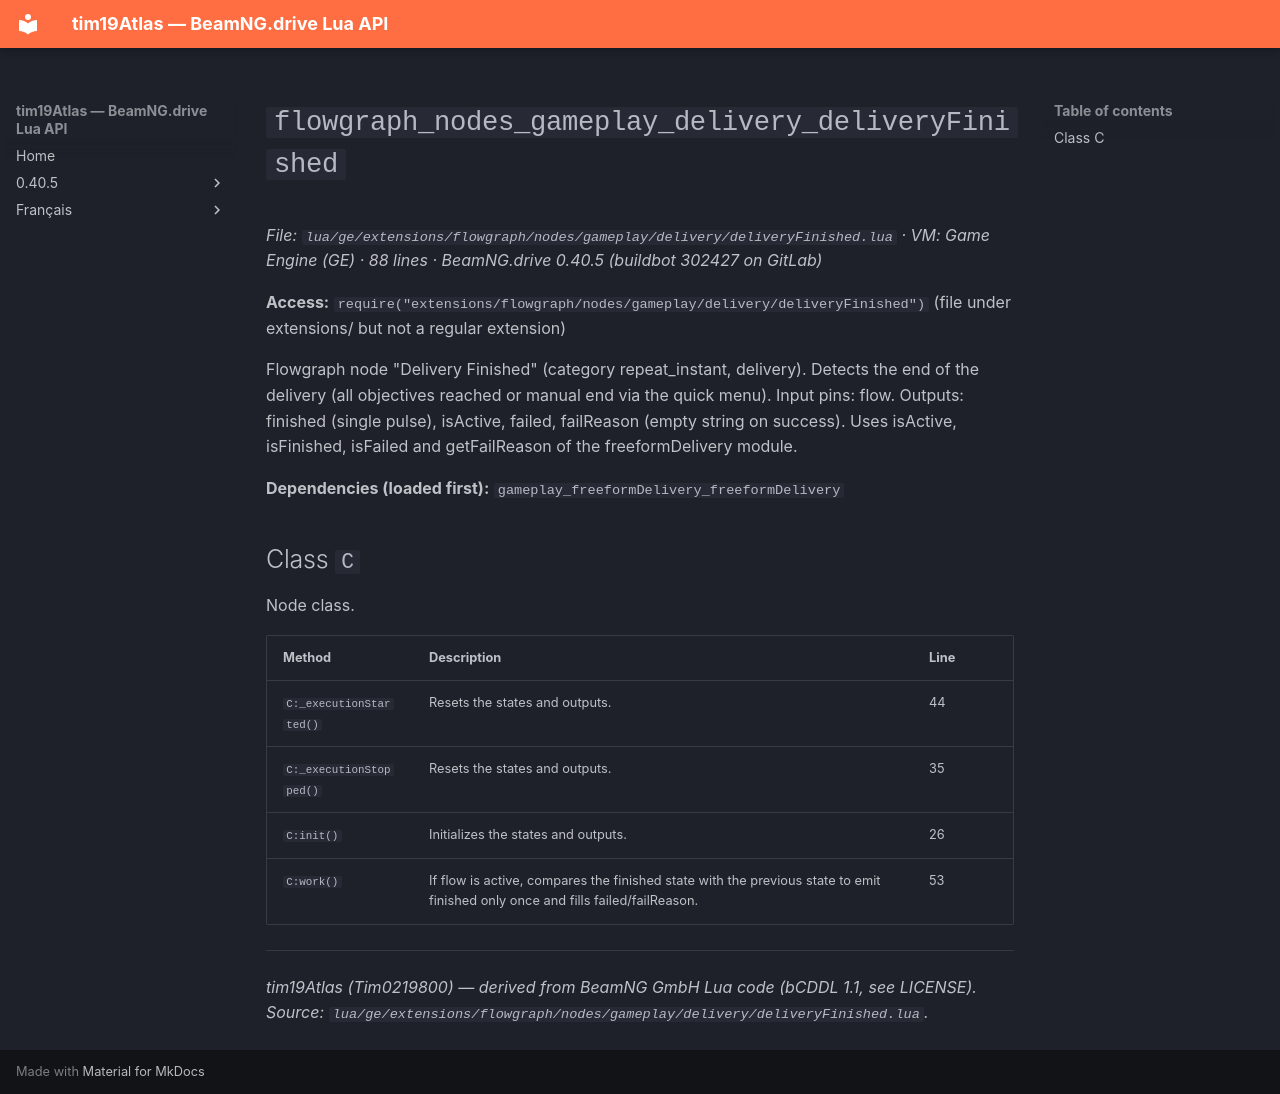

repository: Tim0219800/beamng-lua-atlas · page: 0.40.5/ge/extensions/flowgraph/nodes/gameplay/delivery/deliveryFinished.html · generator: mkdocs

# `flowgraph_nodes_gameplay_delivery_deliveryFinished`

*File: `lua/ge/extensions/flowgraph/nodes/gameplay/delivery/deliveryFinished.lua` · VM: Game Engine (GE) · 88 lines · BeamNG.drive 0.40.5 (buildbot 302427 on GitLab)*

**Access:** `require("extensions/flowgraph/nodes/gameplay/delivery/deliveryFinished")` (file under extensions/ but not a regular extension)

Flowgraph node "Delivery Finished" (category repeat_instant, delivery). Detects the end of the delivery (all objectives reached or manual end via the quick menu). Input pins: flow. Outputs: finished (single pulse), isActive, failed, failReason (empty string on success). Uses isActive, isFinished, isFailed and getFailReason of the freeformDelivery module.

**Dependencies (loaded first):** `gameplay_freeformDelivery_freeformDelivery`

## Class `C`

Node class.

| Method | Description | Line |
|---|---|---|
| `C:_executionStarted()` | Resets the states and outputs. | 44 |
| `C:_executionStopped()` | Resets the states and outputs. | 35 |
| `C:init()` | Initializes the states and outputs. | 26 |
| `C:work()` | If flow is active, compares the finished state with the previous state to emit finished only once and fills failed/failReason. | 53 |

---
*tim19Atlas (Tim0219800) — derived from BeamNG GmbH Lua code (bCDDL 1.1, see LICENSE). Source: `lua/ge/extensions/flowgraph/nodes/gameplay/delivery/deliveryFinished.lua`.*
